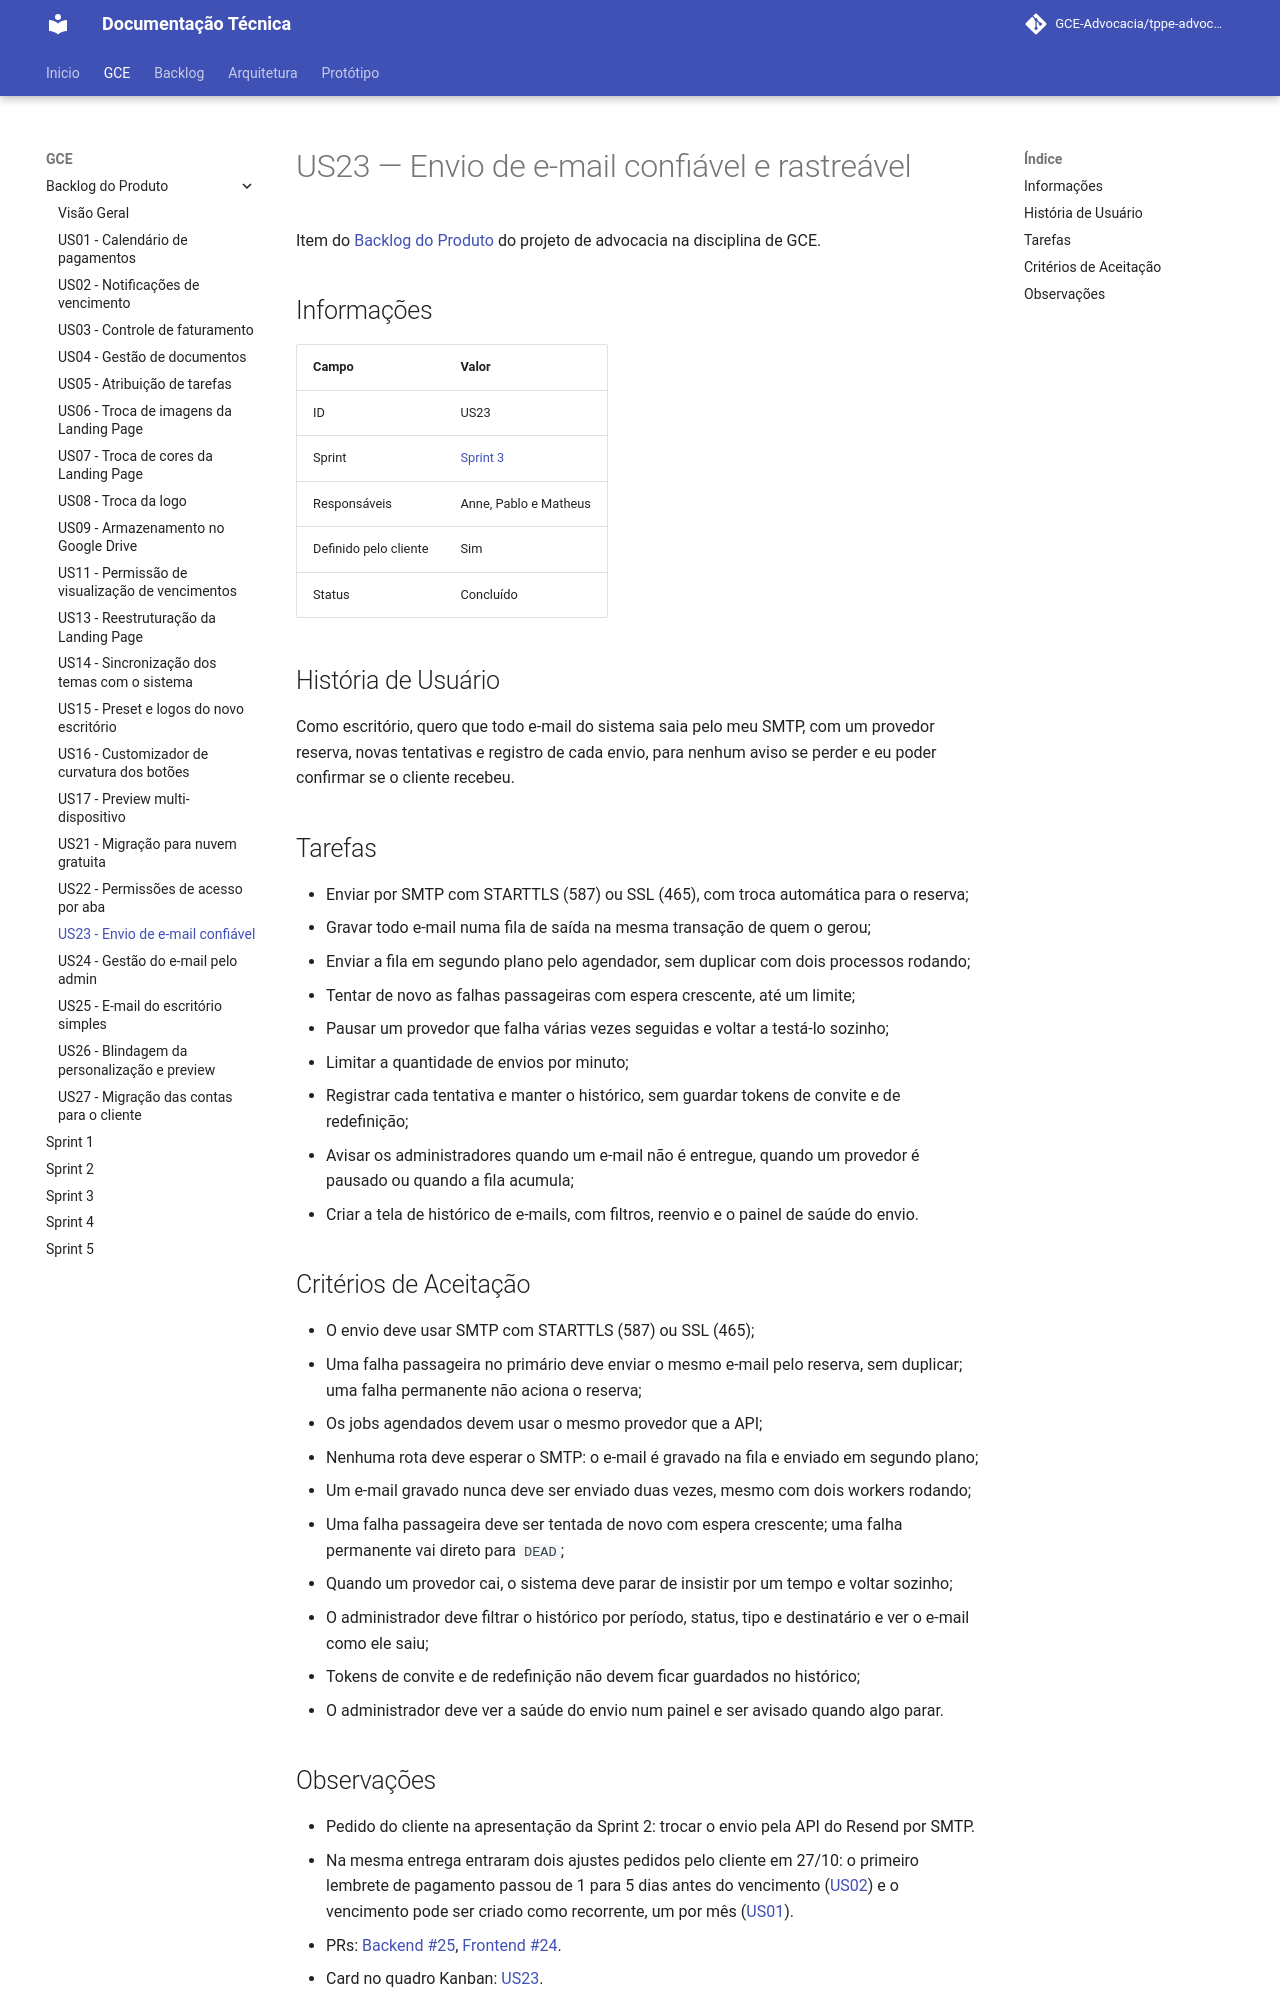

repository: GCE-Advocacia/tppe-advocacia-docs · page: gce/backlog/us23/index.html · generator: mkdocs

# US23 — Envio de e-mail confiável e rastreável

Item do [Backlog do Produto](./index.md) do projeto de advocacia na disciplina de GCE.

## Informações

| Campo | Valor |
|---|---|
| ID | US23 |
| Sprint | [Sprint 3](../sprint-03.md) |
| Responsáveis | Anne, Pablo e Matheus |
| Definido pelo cliente | Sim |
| Status | Concluído |

## História de Usuário

Como escritório, quero que todo e-mail do sistema saia pelo meu SMTP, com um provedor reserva,
novas tentativas e registro de cada envio, para nenhum aviso se perder e eu poder confirmar se o
cliente recebeu.

## Tarefas

- Enviar por SMTP com STARTTLS (587) ou SSL (465), com troca automática para o reserva;
- Gravar todo e-mail numa fila de saída na mesma transação de quem o gerou;
- Enviar a fila em segundo plano pelo agendador, sem duplicar com dois processos rodando;
- Tentar de novo as falhas passageiras com espera crescente, até um limite;
- Pausar um provedor que falha várias vezes seguidas e voltar a testá-lo sozinho;
- Limitar a quantidade de envios por minuto;
- Registrar cada tentativa e manter o histórico, sem guardar tokens de convite e de redefinição;
- Avisar os administradores quando um e-mail não é entregue, quando um provedor é pausado ou quando a fila acumula;
- Criar a tela de histórico de e-mails, com filtros, reenvio e o painel de saúde do envio.

## Critérios de Aceitação

- O envio deve usar SMTP com STARTTLS (587) ou SSL (465);
- Uma falha passageira no primário deve enviar o mesmo e-mail pelo reserva, sem duplicar; uma falha permanente não aciona o reserva;
- Os jobs agendados devem usar o mesmo provedor que a API;
- Nenhuma rota deve esperar o SMTP: o e-mail é gravado na fila e enviado em segundo plano;
- Um e-mail gravado nunca deve ser enviado duas vezes, mesmo com dois workers rodando;
- Uma falha passageira deve ser tentada de novo com espera crescente; uma falha permanente vai direto para `DEAD`;
- Quando um provedor cai, o sistema deve parar de insistir por um tempo e voltar sozinho;
- O administrador deve filtrar o histórico por período, status, tipo e destinatário e ver o e-mail como ele saiu;
- Tokens de convite e de redefinição não devem ficar guardados no histórico;
- O administrador deve ver a saúde do envio num painel e ser avisado quando algo parar.
